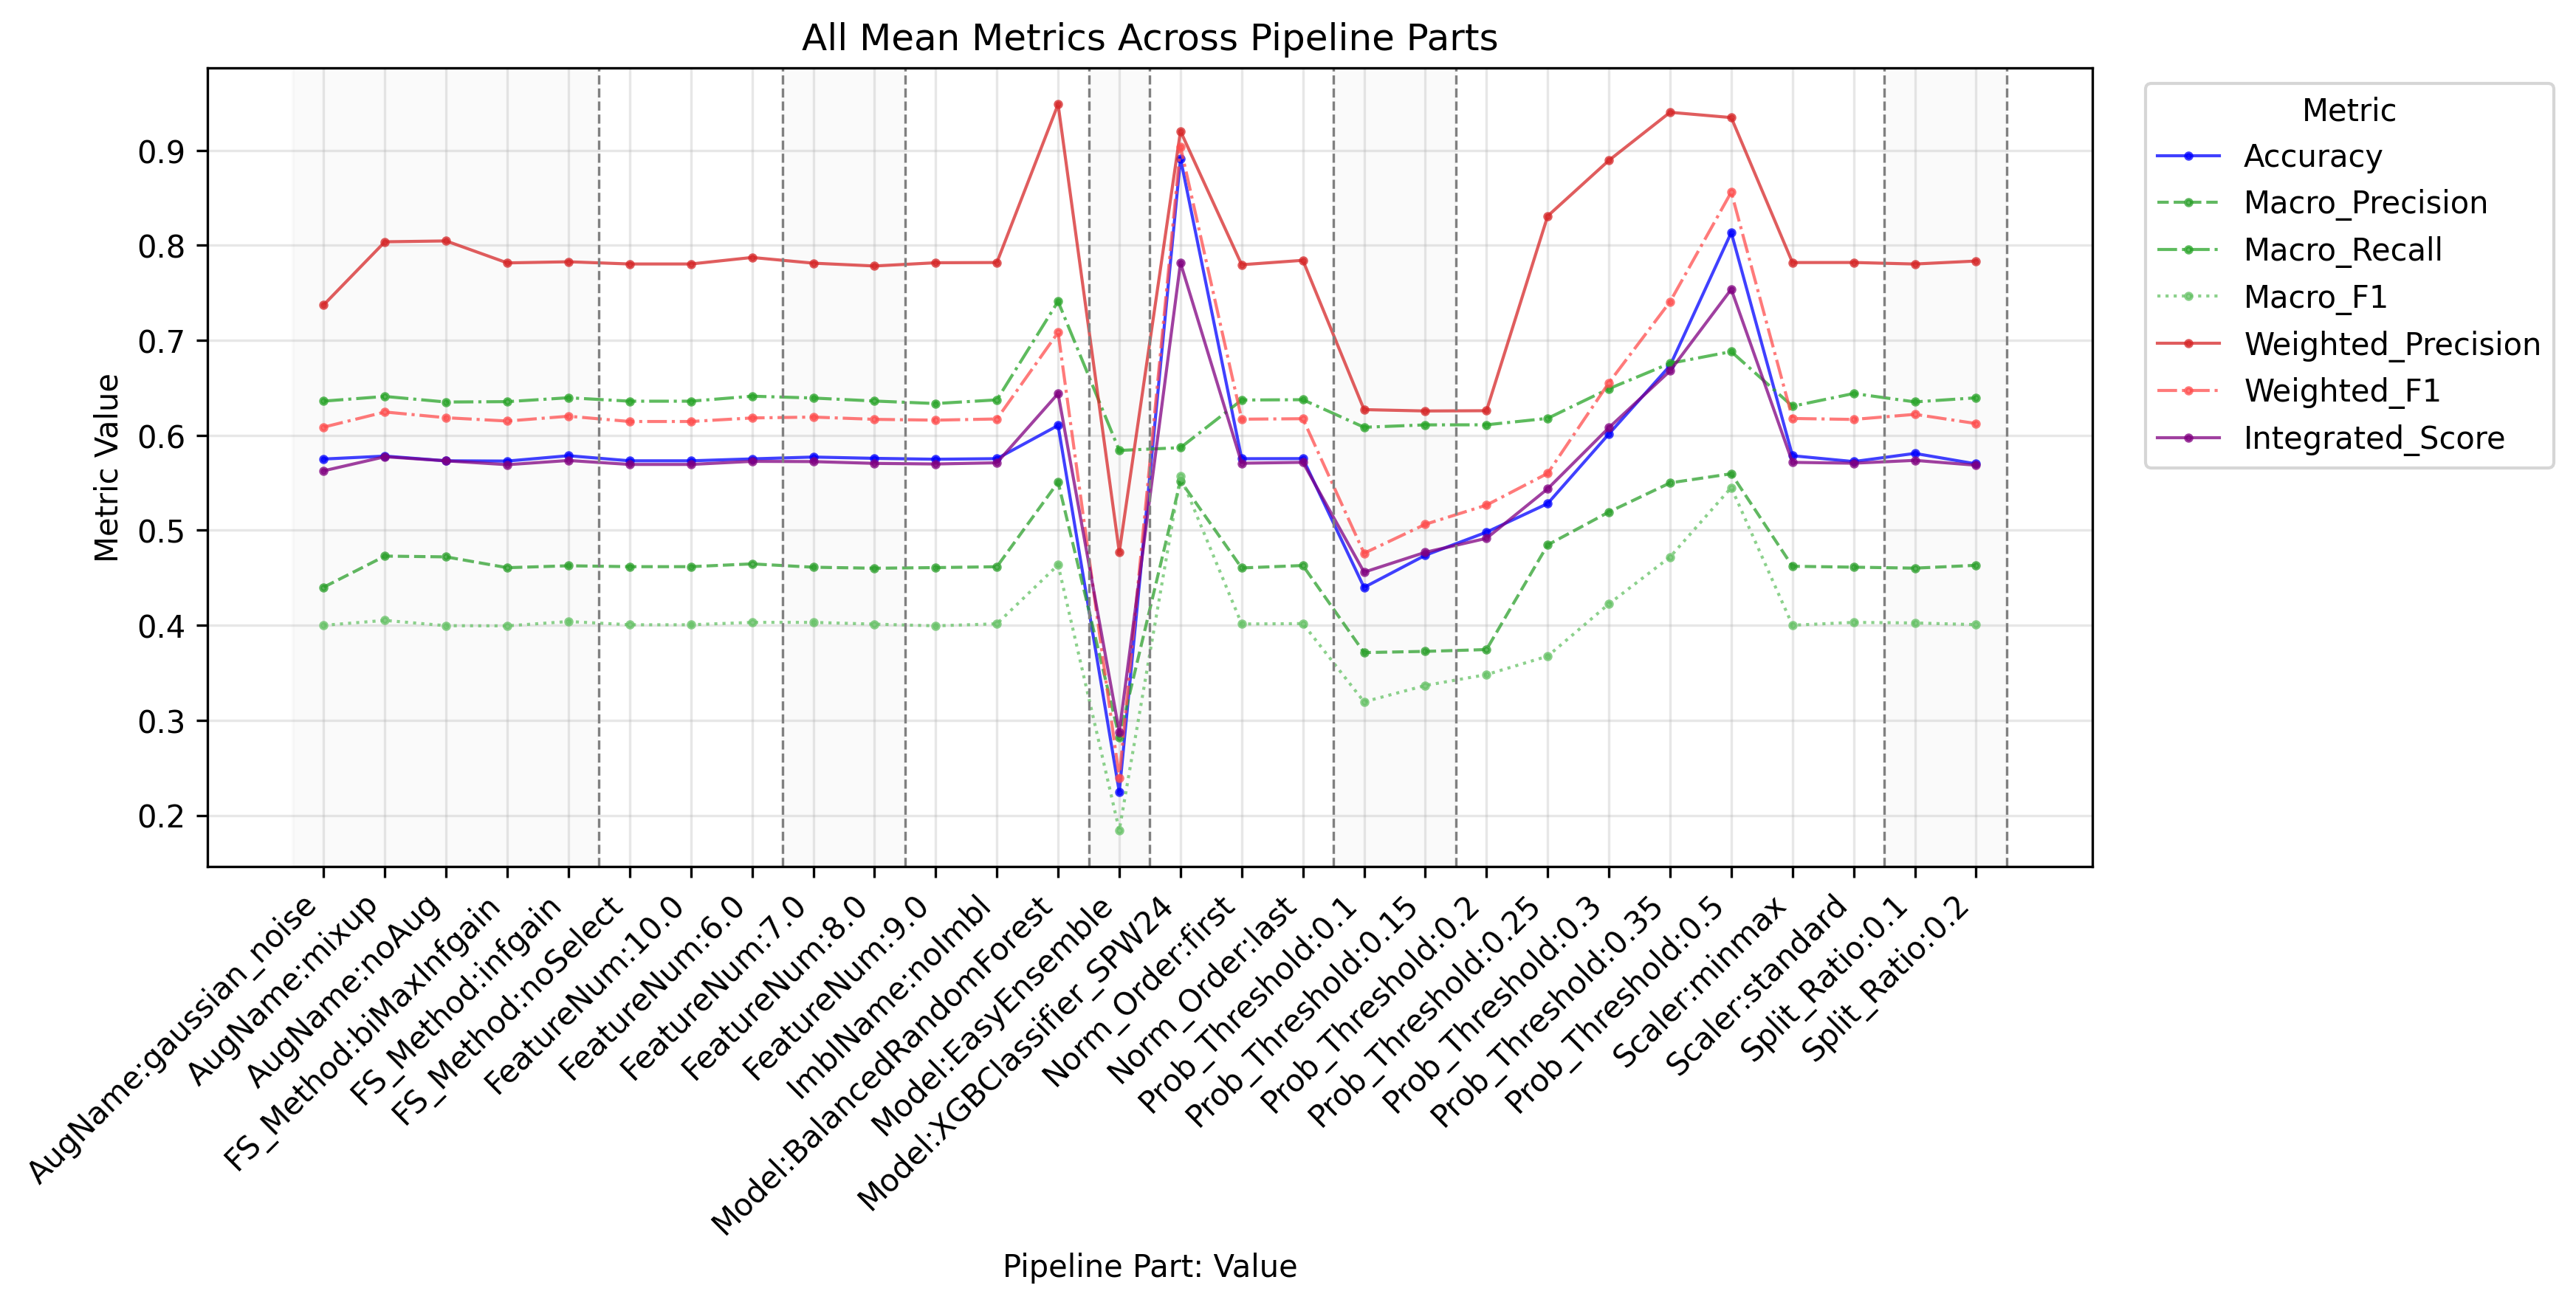

The file beside this chart, header and first rows:
PipelinePart, PartValue, Metric, Value
FeatureNum, 6.0, Accuracy, 0.5751
FeatureNum, 7.0, Accuracy, 0.5771
FeatureNum, 8.0, Accuracy, 0.5757
FeatureNum, 9.0, Accuracy, 0.5748
FeatureNum, 10.0, Accuracy, 0.5731
FeatureNum, 6.0, Macro_Precision, 0.4646
FeatureNum, 7.0, Macro_Precision, 0.4611
FeatureNum, 8.0, Macro_Precision, 0.46
FeatureNum, 9.0, Macro_Precision, 0.4607
FeatureNum, 10.0, Macro_Precision, 0.4617
FeatureNum, 6.0, Macro_Recall, 0.6411
FeatureNum, 7.0, Macro_Recall, 0.6392
FeatureNum, 8.0, Macro_Recall, 0.636
FeatureNum, 9.0, Macro_Recall, 0.6334
FeatureNum, 10.0, Macro_Recall, 0.6359
FeatureNum, 6.0, Macro_F1, 0.403
FeatureNum, 7.0, Macro_F1, 0.403
FeatureNum, 8.0, Macro_F1, 0.4012
FeatureNum, 9.0, Macro_F1, 0.3994
FeatureNum, 10.0, Macro_F1, 0.4005
FeatureNum, 6.0, Weighted_Precision, 0.7872
FeatureNum, 7.0, Weighted_Precision, 0.7812
FeatureNum, 8.0, Weighted_Precision, 0.7782
FeatureNum, 9.0, Weighted_Precision, 0.7816
FeatureNum, 10.0, Weighted_Precision, 0.7803
FeatureNum, 6.0, Weighted_Recall, 0.5751
FeatureNum, 7.0, Weighted_Recall, 0.5771
FeatureNum, 8.0, Weighted_Recall, 0.5757
FeatureNum, 9.0, Weighted_Recall, 0.5748
FeatureNum, 10.0, Weighted_Recall, 0.5731
FeatureNum, 6.0, Weighted_F1, 0.6182
FeatureNum, 7.0, Weighted_F1, 0.6192
FeatureNum, 8.0, Weighted_F1, 0.6168
FeatureNum, 9.0, Weighted_F1, 0.6159
FeatureNum, 10.0, Weighted_F1, 0.6145
FeatureNum, 6.0, Micro_Precision, 0.5751
FeatureNum, 7.0, Micro_Precision, 0.5771
FeatureNum, 8.0, Micro_Precision, 0.5757
FeatureNum, 9.0, Micro_Precision, 0.5748
FeatureNum, 10.0, Micro_Precision, 0.5731
FeatureNum, 6.0, Micro_Recall, 0.5751
FeatureNum, 7.0, Micro_Recall, 0.5771
FeatureNum, 8.0, Micro_Recall, 0.5757
FeatureNum, 9.0, Micro_Recall, 0.5748
FeatureNum, 10.0, Micro_Recall, 0.5731
FeatureNum, 6.0, Micro_F1, 0.5751
FeatureNum, 7.0, Micro_F1, 0.5771
FeatureNum, 8.0, Micro_F1, 0.5757
FeatureNum, 9.0, Micro_F1, 0.5748
FeatureNum, 10.0, Micro_F1, 0.5731
FeatureNum, 6.0, Integrated_Score, 0.5725
FeatureNum, 7.0, Integrated_Score, 0.5723
FeatureNum, 8.0, Integrated_Score, 0.5704
FeatureNum, 9.0, Integrated_Score, 0.5698
FeatureNum, 10.0, Integrated_Score, 0.5693
FS_Method, biMaxInfgain, Accuracy, 0.5728
FS_Method, infgain, Accuracy, 0.5785
FS_Method, noSelect, Accuracy, 0.5731
FS_Method, biMaxInfgain, Macro_Precision, 0.4606
FS_Method, infgain, Macro_Precision, 0.4626
... 248 more rows
